Labelled photos from "sunflowerdataset_split", an image-classification folder in bharathreddy751/crop-growth-monitoring-system. The possible labels are: stage 1 young bud, stage 2 mature bud, stage 3 early bloom, stage 4 full bloom, stage 5 wilted.

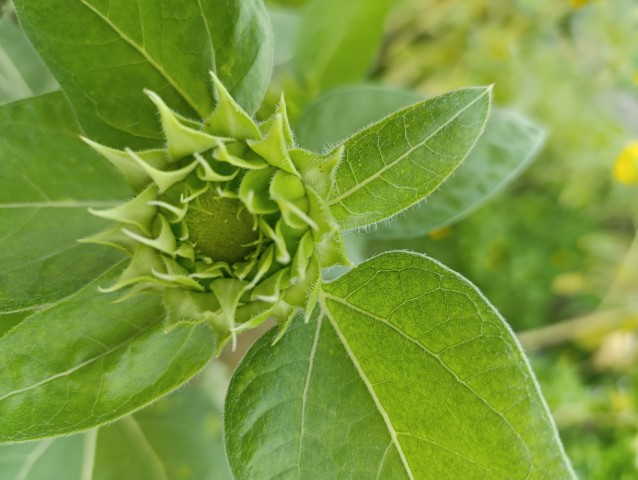
Label: stage 1 young bud

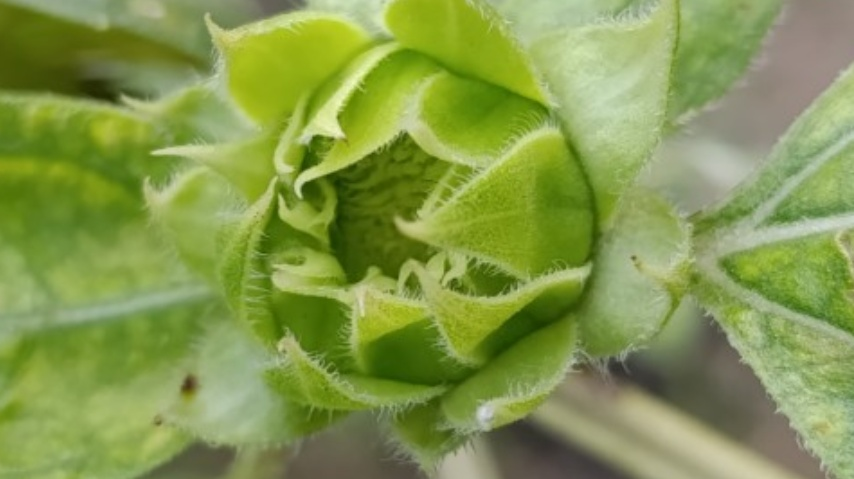
Label: stage 1 young bud

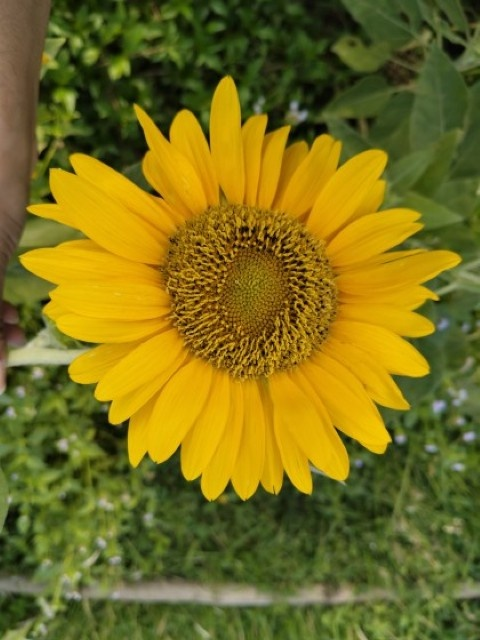
Label: stage 4 full bloom

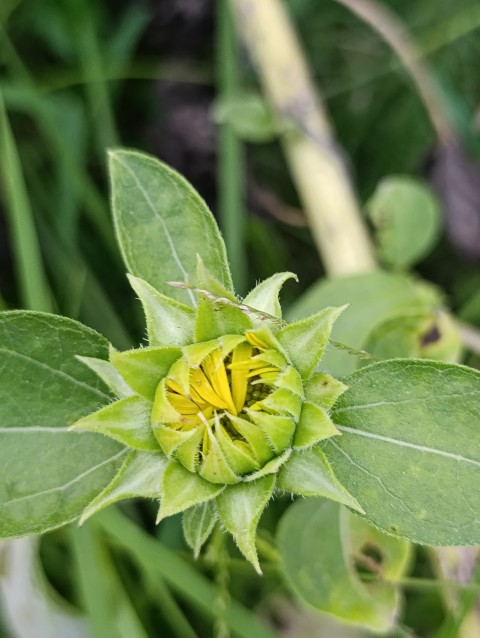
Label: stage 2 mature bud

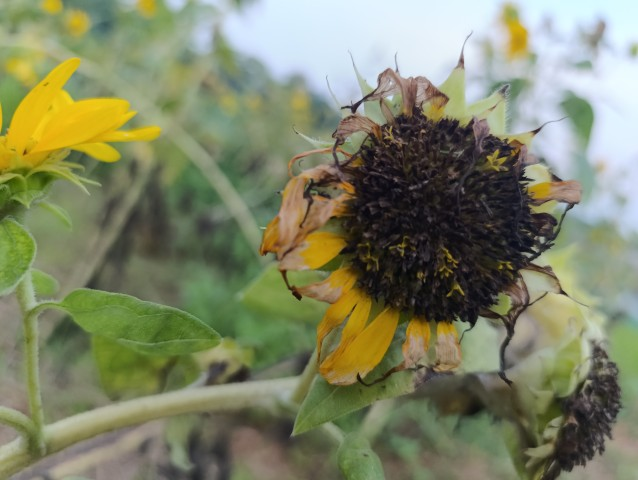
Label: stage 5 wilted

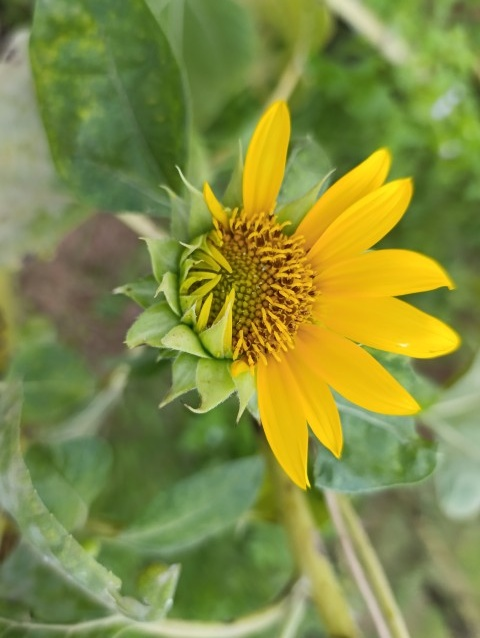
Label: stage 3 early bloom
